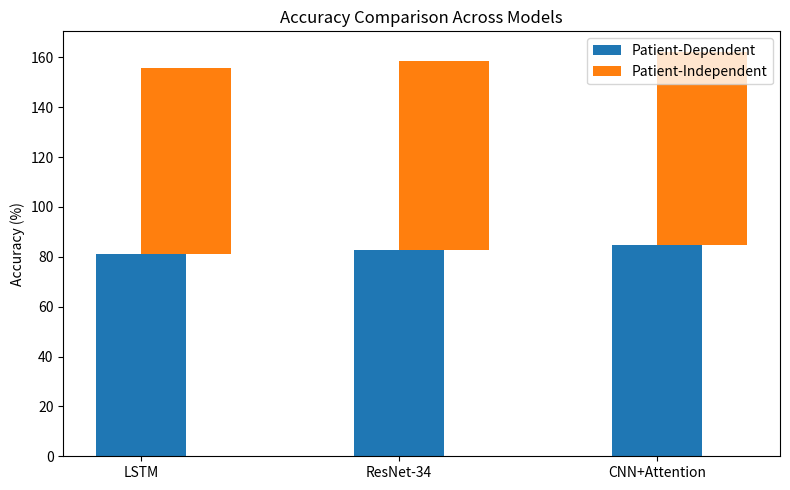

Write the Python code that produced this figure.
import matplotlib.pyplot as plt

#s
models = ['LSTM', 'ResNet-34', 'CNN+Attention']
acc_pd = [81.2, 82.9, 84.7]
acc_pi = [74.5, 75.7, 77.6]

plt.figure(figsize=(8, 5))
plt.bar(models, acc_pd, label='Patient-Dependent', width=0.35, align='center')
plt.bar(models, acc_pi, bottom=acc_pd, label='Patient-Independent', width=0.35, align='edge')
plt.ylabel('Accuracy (%)')
plt.title('Accuracy Comparison Across Models')
plt.legend()
plt.tight_layout()
plt.show()


